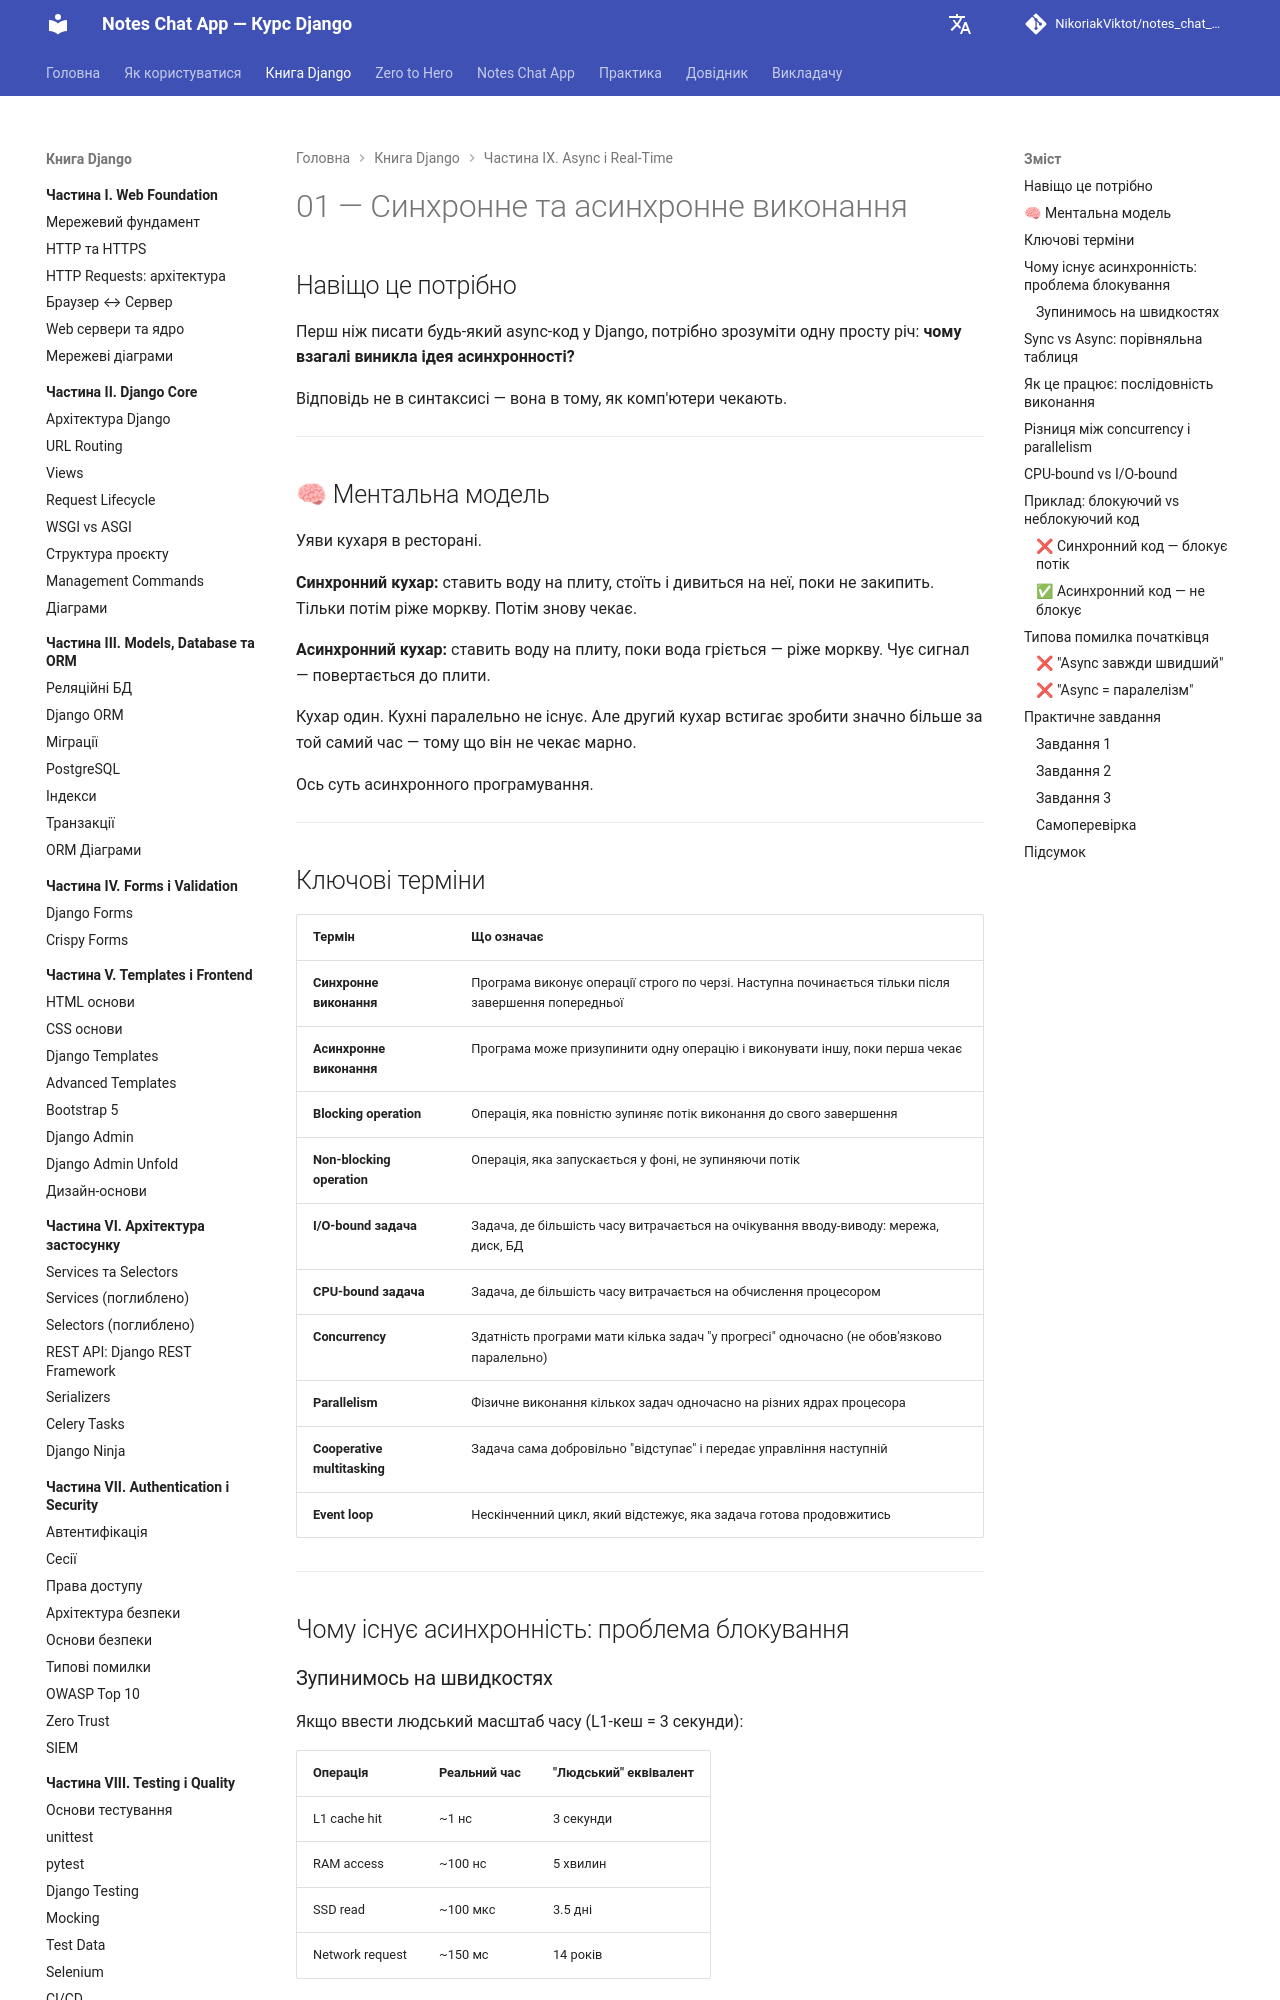

repository: NikoriakViktot/notes_chat_app · page: 09_async_and_realtime/async_01_sync_vs_async_full/index.html · generator: mkdocs

# 01 — Синхронне та асинхронне виконання

## Навіщо це потрібно

Перш ніж писати будь-який async-код у Django, потрібно зрозуміти одну просту річ: **чому взагалі виникла ідея асинхронності?**

Відповідь не в синтаксисі — вона в тому, як комп'ютери чекають.

---

## 🧠 Ментальна модель

Уяви кухаря в ресторані.

**Синхронний кухар:** ставить воду на плиту, стоїть і дивиться на неї, поки не закипить. Тільки потім ріже моркву. Потім знову чекає.

**Асинхронний кухар:** ставить воду на плиту, поки вода гріється — ріже моркву. Чує сигнал — повертається до плити.

Кухар один. Кухні паралельно не існує. Але другий кухар встигає зробити значно більше за той самий час — тому що він не чекає марно.

Ось суть асинхронного програмування.

---

## Ключові терміни

| Термін | Що означає |
|--------|-----------|
| **Синхронне виконання** | Програма виконує операції строго по черзі. Наступна починається тільки після завершення попередньої |
| **Асинхронне виконання** | Програма може призупинити одну операцію і виконувати іншу, поки перша чекає |
| **Blocking operation** | Операція, яка повністю зупиняє потік виконання до свого завершення |
| **Non-blocking operation** | Операція, яка запускається у фоні, не зупиняючи потік |
| **I/O-bound задача** | Задача, де більшість часу витрачається на очікування вводу-виводу: мережа, диск, БД |
| **CPU-bound задача** | Задача, де більшість часу витрачається на обчислення процесором |
| **Concurrency** | Здатність програми мати кілька задач "у прогресі" одночасно (не обов'язково паралельно) |
| **Parallelism** | Фізичне виконання кількох задач одночасно на різних ядрах процесора |
| **Cooperative multitasking** | Задача сама добровільно "відступає" і передає управління наступній |
| **Event loop** | Нескінченний цикл, який відстежує, яка задача готова продовжитись |

---

## Чому існує асинхронність: проблема блокування
